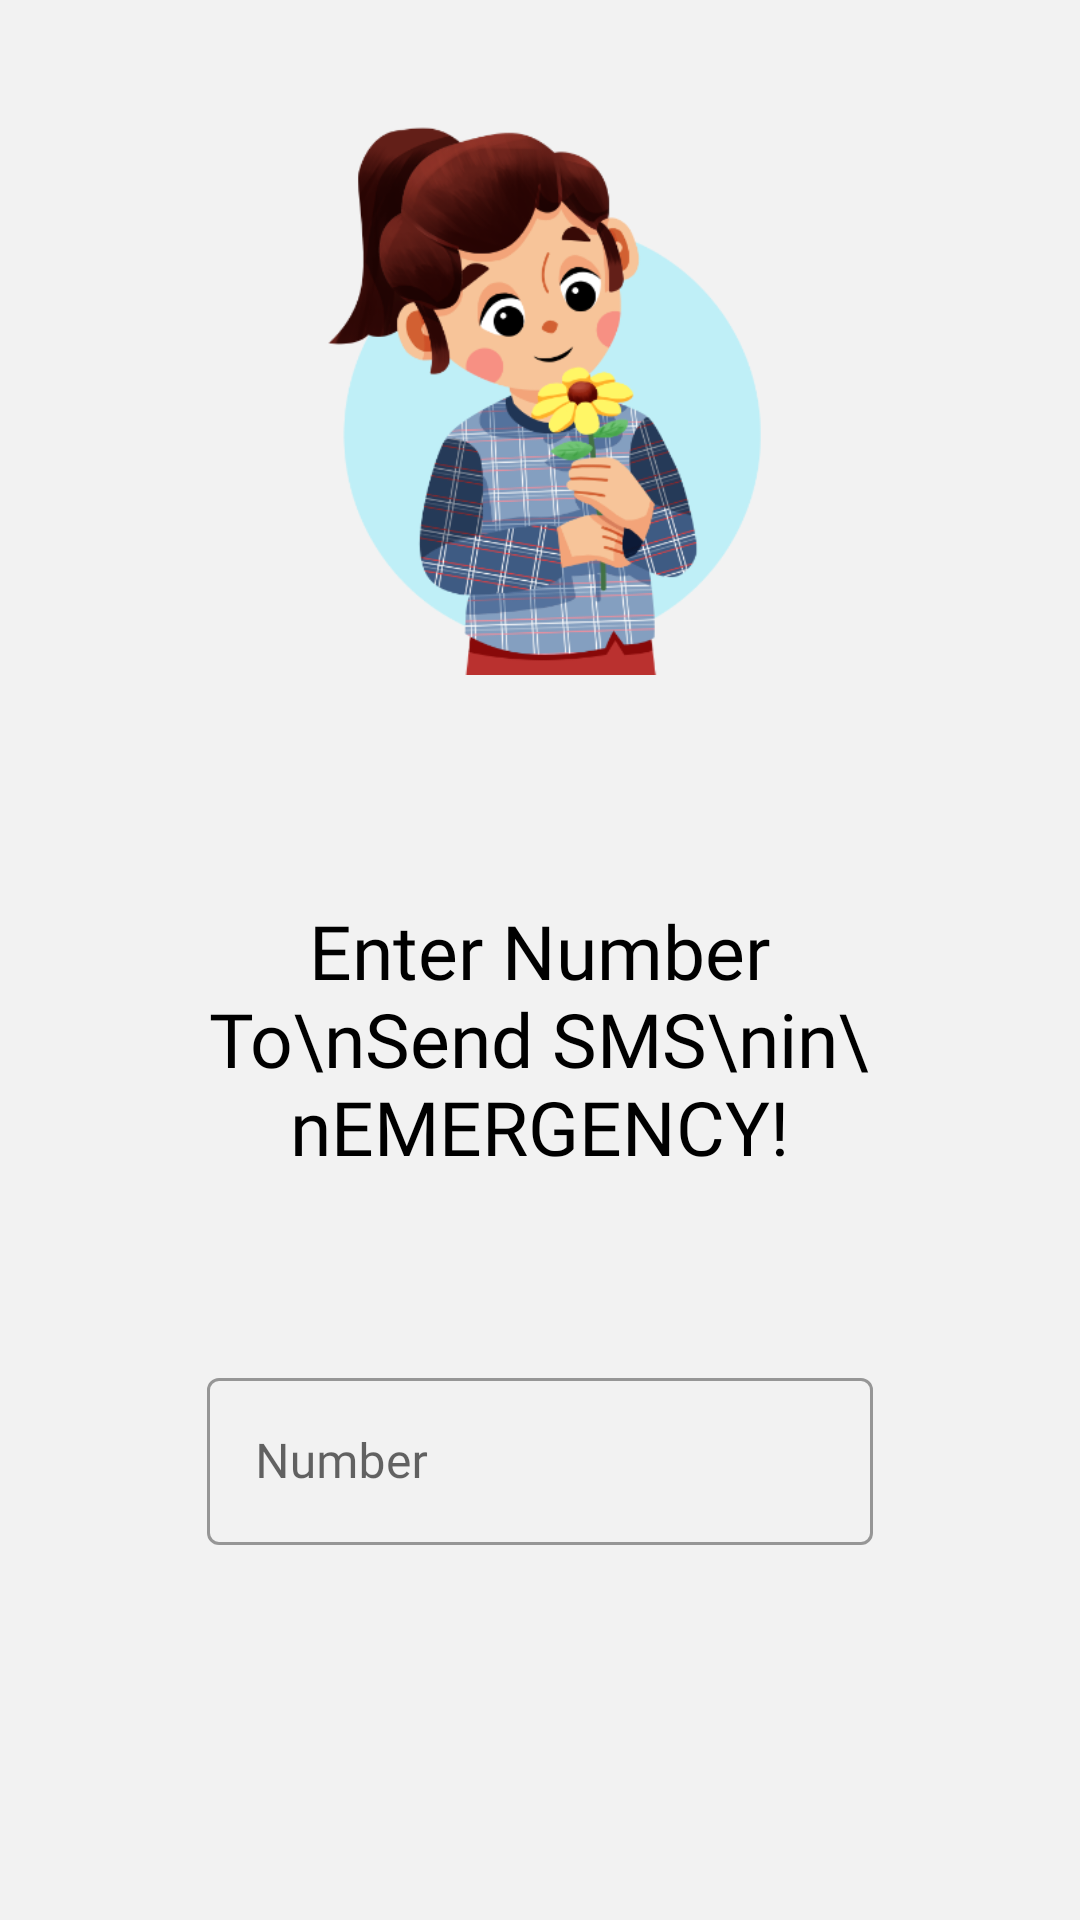

Reconstruct the res/layout file that produces this screen, plus the resources it refers to.
<!-- AndroidManifest.xml: application theme Theme.Wsafety -->
<!-- res/layout/activity_register_number.xml -->
<?xml version="1.0" encoding="utf-8"?>
<RelativeLayout xmlns:android="http://schemas.android.com/apk/res/android"
    xmlns:app="http://schemas.android.com/apk/res-auto"
    xmlns:tools="http://schemas.android.com/tools"
    android:layout_width="match_parent"
    android:layout_height="match_parent"
    android:background="#F2F2F2"
    tools:context=".RegisterNumberActivity">

    <ImageView
        android:id="@+id/girlVector"
        android:layout_width="243dp"
        android:layout_height="wrap_content"
        android:layout_alignParentStart="true"
        android:layout_alignParentTop="true"
        android:layout_alignParentEnd="true"
        android:layout_alignParentBottom="true"
        android:layout_marginStart="86dp"
        android:layout_marginTop="38dp"
        android:layout_marginEnd="86dp"
        android:layout_marginBottom="415dp"
        android:src="@drawable/girl_vector" />

    <RelativeLayout
        android:layout_width="wrap_content"
        android:layout_height="348dp"
        android:layout_alignParentStart="true"
        android:layout_alignParentEnd="true"
        android:layout_alignParentBottom="true"
        android:layout_marginStart="59dp"
        android:layout_marginLeft="60dp"
        android:layout_marginTop="300dp"
        android:layout_marginEnd="59dp"
        android:layout_marginBottom="61dp">


        <TextView
            android:id="@+id/text1"
            android:layout_width="225dp"
            android:layout_height="144dp"
            android:layout_centerHorizontal="true"
            android:fontFamily="@font/varela_round"
            android:text="Enter Number To\nSend SMS\nin\nEMERGENCY!"
            android:textAlignment="center"
            android:textColor="@color/black"
            android:textSize="25sp" />

        <com.google.android.material.textfield.TextInputLayout
            android:id="@+id/number"
            style="@style/Widget.MaterialComponents.TextInputLayout.OutlinedBox"
            android:layout_width="250dp"
            android:layout_height="wrap_content"
            android:layout_below="@id/text1"
            android:layout_centerHorizontal="true"
            android:layout_margin="10dp">

            <com.google.android.material.textfield.TextInputEditText
                android:id="@+id/numberEdit"
                android:layout_width="match_parent"
                android:layout_height="match_parent"
                android:fontFamily="@font/varela_round"
                android:hint="Number"
                android:inputType="numberDecimal"
                android:maxLength="10"
                android:autofillHints="phone"
                android:textAlignment="center" />
        </com.google.android.material.textfield.TextInputLayout>

        <com.google.android.material.button.MaterialButton
            android:layout_width="200dp"
            android:layout_height="60dp"
            android:layout_below="@id/number"
            android:layout_centerHorizontal="true"
            android:layout_marginStart="10dp"
            android:layout_marginTop="32dp"
            android:layout_marginEnd="10dp"
            android:layout_marginBottom="10dp"
            android:backgroundTint="#00B7B7"
            android:fontFamily="@font/varela_round"
            android:onClick="saveNumber"
            android:text="Finish"
            android:textColor="#ffffff"
            android:textSize="18sp"
            android:textStyle="bold"
            app:cornerRadius="10dp" />

    </RelativeLayout>


</RelativeLayout>
<!-- resources referenced by this layout -->
<resources>
  <!-- drawable girl_vector: png bitmap (drawable, 106950 bytes) -->
  <style name="Theme.Wsafety" parent="Theme.MaterialComponents.Light.NoActionBar">
          
          <item name="colorPrimary">#FF00B7B7</item>
          <item name="colorPrimaryVariant">#FF00B7B7</item>
          <item name="colorOnPrimary">@color/white</item>
          
          <item name="colorSecondary">@color/teal_200</item>
          <item name="colorSecondaryVariant">@color/teal_700</item>
          <item name="colorOnSecondary">@color/black</item>
          
          <item name="android:statusBarColor" tools:targetApi="l">?attr/colorPrimaryVariant</item>
          
  
          <item name="android:windowFullscreen">true</item>
      </style>
  <!-- not gathered from this repository: default colours our renderer supplied (Android Studio template values) -->
  <color name="teal_200">#FF03DAC5</color>
  <color name="teal_700">#FF018786</color>
  <color name="black">#FF000000</color>
  <color name="white">#FFFFFFFF</color>
</resources>
